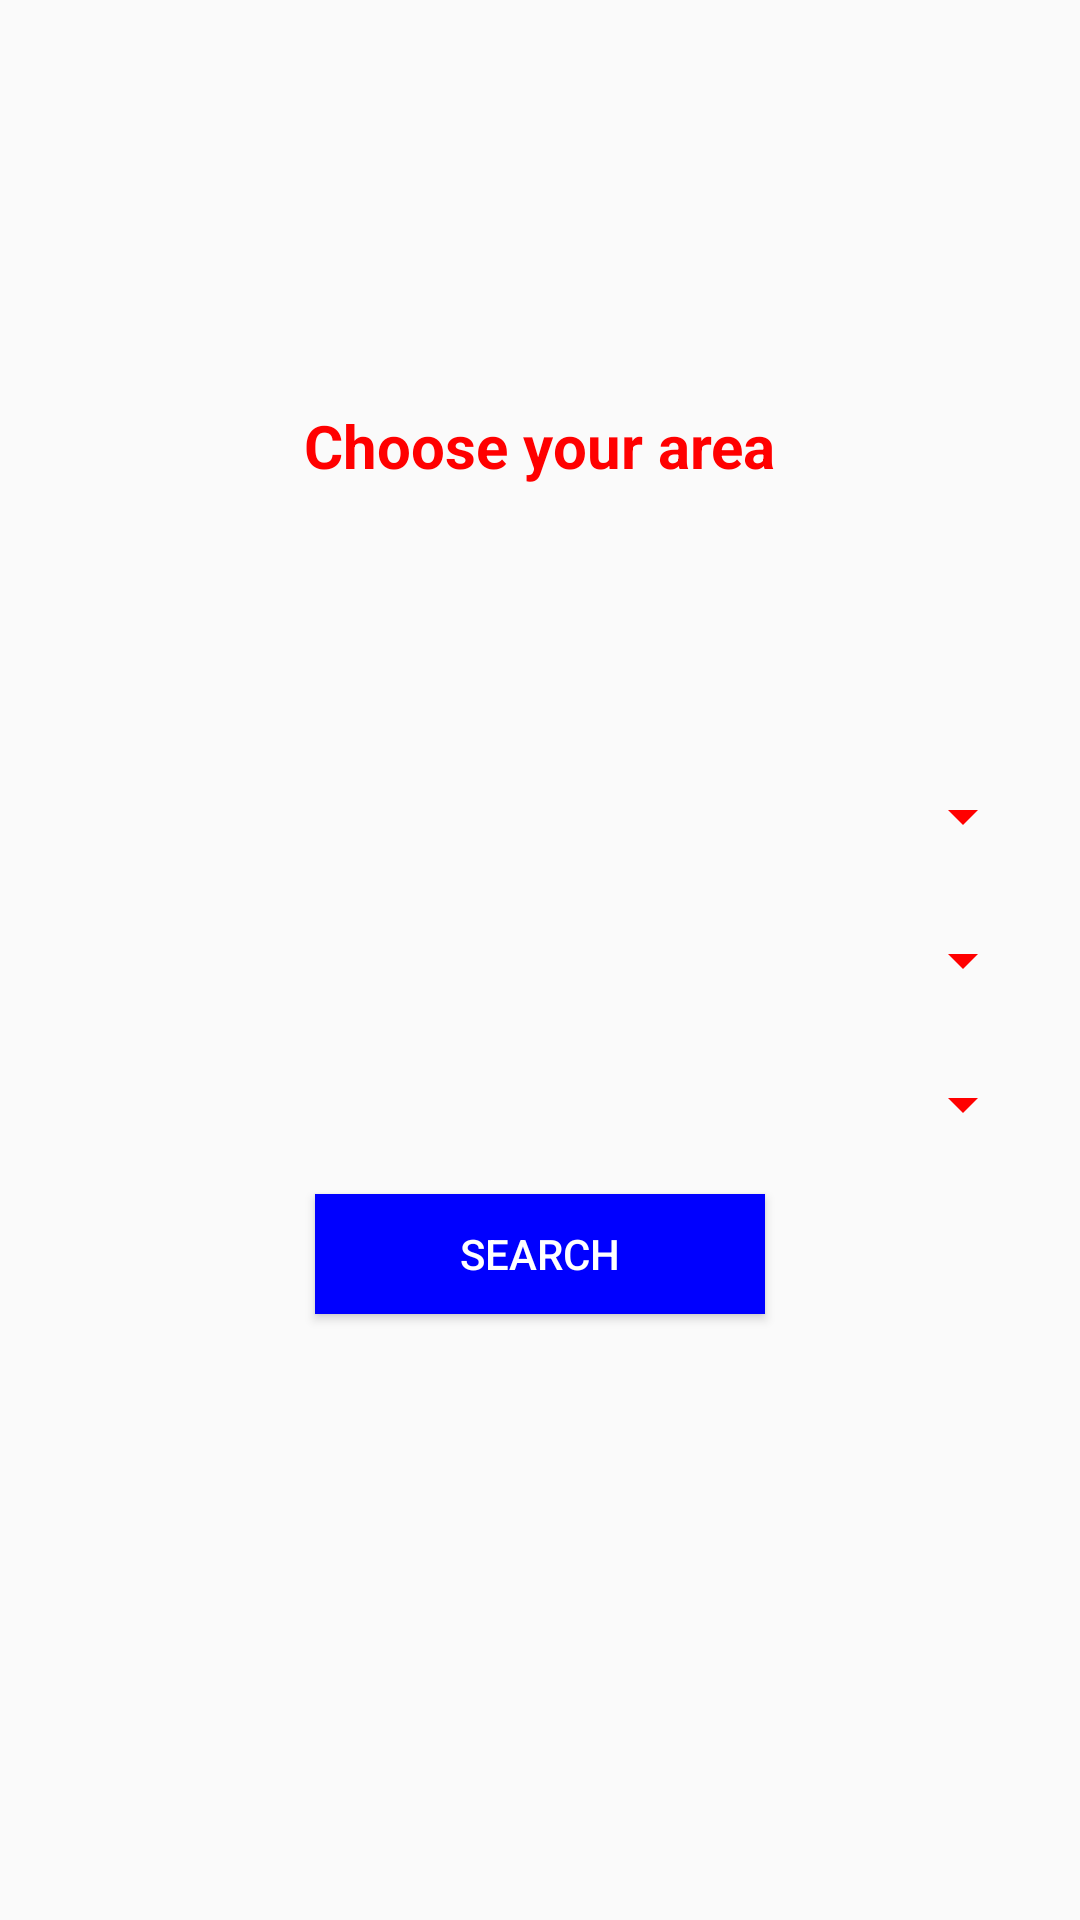

Produce the Android XML layout that renders to this screen, including the resource entries it uses.
<!-- AndroidManifest.xml: application theme AppTheme -->
<!-- res/layout/activity_user_view_doctors.xml -->
<?xml version="1.0" encoding="utf-8"?>
<RelativeLayout xmlns:android="http://schemas.android.com/apk/res/android"
    xmlns:app="http://schemas.android.com/apk/res-auto"
    xmlns:tools="http://schemas.android.com/tools"
    android:layout_width="match_parent"
    android:layout_height="match_parent"
    android:padding="15dp"
    tools:context=".Activity.UserViewDoctorsActivity">
    <TextView
        android:layout_width="wrap_content"
        android:layout_height="wrap_content"
        android:text="Choose your area"
        android:layout_centerHorizontal="true"
        android:layout_marginTop="120dp"
        android:textColor="@color/red"
        android:textStyle="bold"
        android:textSize="20dp"/>
    <LinearLayout
        android:id="@+id/user_linear"
        android:layout_centerVertical="true"
        android:layout_width="match_parent"
        android:layout_height="wrap_content"
        android:orientation="vertical">
    <RelativeLayout
        android:id="@+id/spinner_layout_user"
        android:layout_width="match_parent"
        android:layout_height="wrap_content"
        android:theme="@style/Spinner">
        <Spinner
            android:id="@+id/id_spinner_state_user"
            android:layout_width="match_parent"
            android:layout_height="40dp"
            >

        </Spinner>
    </RelativeLayout>
        <RelativeLayout
            android:layout_width="match_parent"
            android:layout_height="wrap_content"
            android:theme="@style/Spinner">
            <Spinner
                android:id="@+id/id_spinner_dist_user"
                android:layout_marginTop="8dp"
                android:layout_width="match_parent"
                android:layout_height="40dp"
                >

            </Spinner>
        </RelativeLayout>
        <RelativeLayout
            android:layout_width="match_parent"
            android:layout_height="wrap_content"
            android:theme="@style/Spinner">
            <Spinner
                android:id="@+id/id_spinner_city_user"
                android:layout_marginTop="8dp"
                android:layout_width="match_parent"
                android:layout_height="40dp"
                >

            </Spinner>
        </RelativeLayout>

    </LinearLayout>
    <Button
        android:layout_width="150dp"
        android:layout_height="40dp"
        android:layout_below="@id/user_linear"
        android:layout_marginTop="10dp"
        android:layout_centerHorizontal="true"
        android:text="Search"
        android:id="@+id/id_user_btn_search"
        android:background="#0000ff"
        android:textColor="@color/white"
        />
</RelativeLayout>
<!-- resources referenced by this layout -->
<resources>
  <color name="red">#ff0000</color>
  <color name="white">#ffffff</color>
  <style name="Spinner" parent="Theme.AppCompat.Light.DarkActionBar">
          
          <item name="colorPrimary">@color/red</item>
          
          <item name="colorPrimaryDark">@color/red</item>
          
          <item name="colorAccent">@color/accent</item>
          <item name="colorControlNormal">@color/red</item>
      </style>
  <style name="AppTheme" parent="Theme.AppCompat.Light.DarkActionBar">
          
          <item name="colorPrimary">@color/blue</item>
          <item name="colorPrimaryDark">@color/blue</item>
          <item name="colorAccent">@color/colorAccent</item>
      </style>
  <color name="accent">#870000ff</color>
  <color name="blue">#000066</color>
  <color name="colorAccent">#D81B60</color>
</resources>
